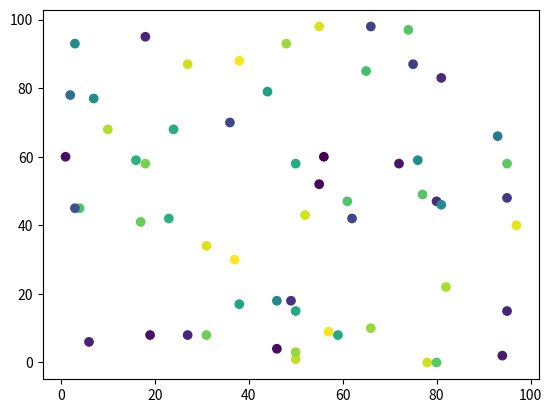

Recreate this plot in Python.
import matplotlib.pyplot as plt
import numpy as np

# Scatter Plot displays points based on x and y values. Just dots not lines

x = np.random.randint(0,100, 60)
y = np.random.randint(0, 100, 60)

colors = np.random.rand(60)


plt.scatter(x, y, c=colors)

plt.show()
